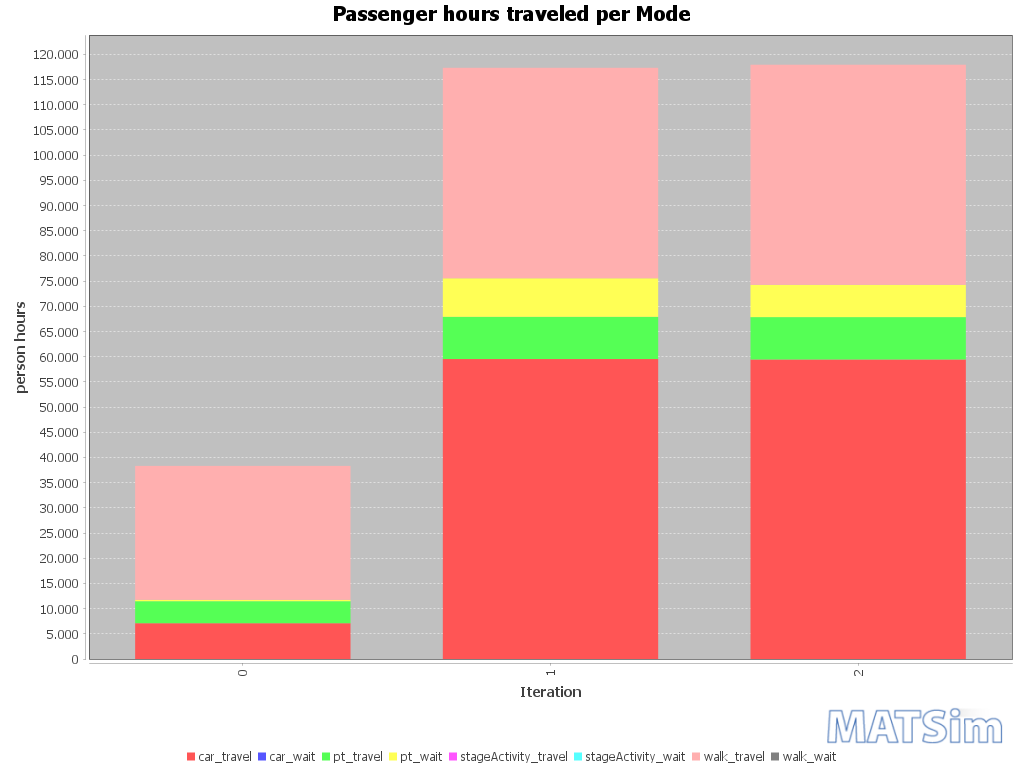

Source data for this figure (header and first rows):
Iteration; car_travel; car_wait; pt_travel; pt_wait; stageActivity_travel; stageActivity_wait; walk_travel; walk_wait
0; 7102; 0; 4368; 288; 0; 0; 26568; 0
1; 59533; 0; 8378; 7650; 0; 0; 41772; 0
2; 59443; 0; 8409; 6412; 0; 0; 43678; 0
